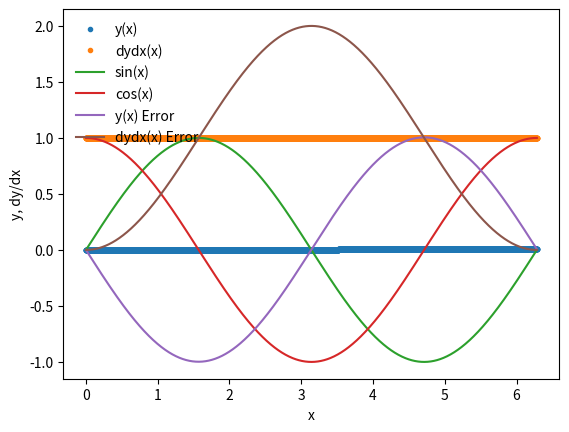

Source code (Python):
%matplotlib inline
import matplotlib.pyplot as plt
import numpy as np

def dydx(x,y):
    #where dydx = z and dzdx = -y
    #set y = y[0] and z = y[1]
    
    #declare array
    y_derivs = np.zeros(2)
    
    #dydx= z
    y_derivs[0] = y[1]
    
    #dzdx = -y
    y_derivs[1] = -1*y[0]
    
    return y_derivs

def rk4_mv_core(dydx,xi,yi,nv,h):
    
    #declare k4 arrays
    #nv = number of variables
    #h = width
    
    k1 = np.zeros(nv)
    k2 = np.zeros(nv)
    k3 = np.zeros(nv)
    k4 = np.zeros(nv)
    k5 = np.zeros(nv)
    k6 = np.zeros(nv)
    
    #define x at half step
    x_ipoh = xi + 0.5*h
    
    #define x at 1 step
    x_ipo = xi + h
    
    #declare a temporary y array
    y_temp = np.zeros(nv)
    
    #k1 values
    y_derivs = dydx(xi,yi)
    k1[:] = h*y_derivs[:]
    
    #k2
    y_temp[:] = yi[:] + (1/5)*k1[:]
    y_derivs = dydx(x_ipoh,y_temp)
    k2[:] = h*y_derivs[:]
    
    #k3
    y_temp[:] = yi[:] + (9/40)*k2[:]
    y_derivs = dydx(x_ipoh,y_temp)
    k3[:] = h*y_derivs[:]
    
    #k4
    y_temp[:] = yi[:] + (6/5)*k3[:]
    y_derivs = dydx(x_ipoh,y_temp)
    k4[:] = h*y_derivs[:]
    
    #k5
    y_temp[:] = yi[:] + (35/27)*k4[:]
    y_derivs = dydx(x_ipoh,y_temp)
    k5[:] = h*y_derivs[:]
    
    #k6
    y_temp[:] = yi[:] + (253/4096)*k5[:]
    y_derivs = dydx(x_ipoh,y_temp)
    k6[:] = h*y_derivs[:]
    
    yipo = yi + h*((2825/27648)*k1 + (18575/48384)*k3 + (13525/55296)*k4 + (277/14336)*k5 + (1/4)*k6)
    
    #yout(i)=y(i)+h*(C1*dydx(i)+C3*ak3(i)+C4*ak4(i)+C6*ak6(i))
    
    return yipo

def rk4_mv_ad(dydx,x_i,y_i,nv,h,tol):
    
    #safety scale
    SAFETY    = 0.9
    H_NEW_FAC = 2.0
    
    imax = 10000
    
    i = 0
    
    #create error
    Delta = np.full(nv,2*tol)
    
    h_step = h
    
    #adjust step
    while(Delta.max()/tol > 1.0):
        y_2  = rk4_mv_core(dydx,x_i,y_i,nv,h_step)
        y_1  = rk4_mv_core(dydx,x_i,y_i,nv,0.5*h_step)
        y_11 = rk4_mv_core(dydx,x_i+0.5*h_step,y_i,nv,0.5*h_step)
        
        #error
        Delta = np.fabs(y_2 - y_11)
        
        #if error is too lardge, take smaller step
        if(Delta.max()/tol > 1.0):
            h_step *= SAFETY * (Delta.max()/tol)**(-0.25)
            
        #check iteration
        if(i>=imax):
            print("Too many iterations in rk4_mv_ad()")
            raise StopIteration("Ending after i = ", i)
            
        #iterate
        i+=1
        
    #for bigger steps in the future
    h_new = np.fmin(h_step * (Delta.max()/tol)**(-0.9), h_step*H_NEW_FAC)
    
    return y_2, h_new, h_step

def rk4_mv(dydx,a,b,y_a,tol):
    #y_a are boundary conditions
    
    #starting step
    xi = a
    yi = y_a.copy()
    
    #an initial step size (small)
    h = 1.0e-4 * (b-a)
    
    imax = 10000
    
    i = 0
    
    nv = len(y_a)
    
    #initial conditions
    x = np.full(1,a)
    y = np.full((1,nv),y_a)
    
    flag = 1
    
    while(flag):
        
        #y_i+1
        yi_new, h_new, h_step = rk4_mv_ad(dydx,xi,yi,nv,h,tol)
        
        #update step
        h = h_new
        
        if(xi+h_step>b):
            h = b-xi
            
            yi_new, h_new, h_step = rk4_mv_ad(dydx,xi,yi,nv,h,tol)
            
            #break
            flag = 0
            
        #update values
        xi += h_step
        yi[:] = yi_new[:]
        
        #add step to arrays
        x = np.append(x,xi)
        y_new = np.zeros((len(x),nv))
        y_new[0:len(x)-1,:] = y
        y_new[-1,:] = yi[:]
        del y
        y = y_new
        
        if(i>=imax):
            print("Maximum iterations reached.")
            raise StopIteration("Iteration number = ",i)
            
        #iterate
        i += 1
        
        #info outputs
        s = "i = %3d\tx = %9.8f\th = %9.8f\tb = %9.8f" % (i,xi,h_step,b)
        print(s)
        
        #break if the new xi is == b
        if(xi==b):
            flag = 0
            
    return x,y

a = 0.0
b = 2.0*np.pi

y_0 = np.zeros(2)
y_0[0] = 0.0
y_0[1] = 1.0
nv = 2

tolerance = 1.0e-6

x,y = rk4_mv(dydx,a,b,y_0,tolerance)

plt.plot(x,y[:,0],'.',label='y(x)')
plt.plot(x,y[:,1],'.',label='dydx(x)')
xx = np.linspace(0,2.0*np.pi,1000)
plt.plot(xx,np.sin(xx),label='sin(x)')
plt.plot(xx,np.cos(xx),label='cos(x)')
plt.xlabel('x')
plt.ylabel('y, dy/dx')
plt.legend(frameon=False)

sine = np.sin(x)
cosine = np.cos(x)

y_error = (y[:,0]-sine)
dydx_error = (y[:,1]-cosine)

plt.plot(x,y_error,label="y(x) Error")
plt.plot(x,dydx_error,label="dydx(x) Error")
plt.legend(frameon=False)

